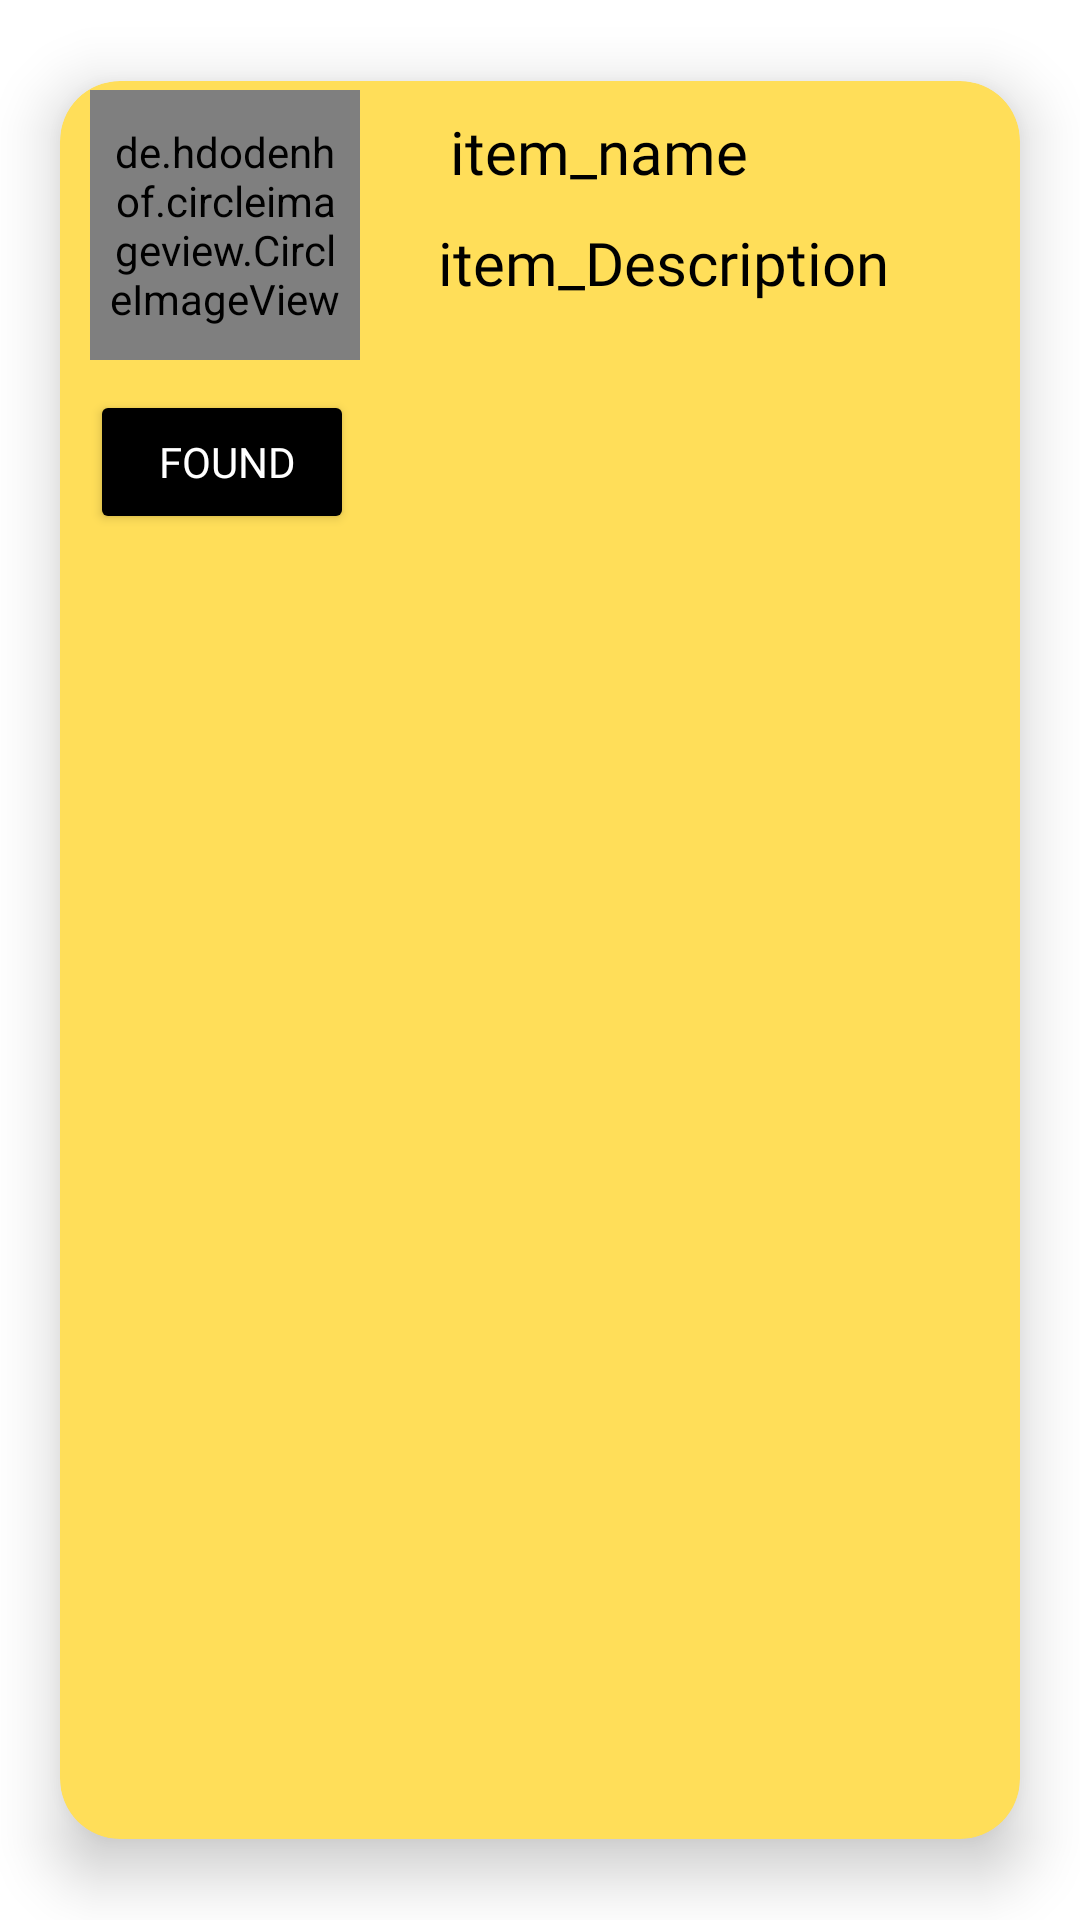

Reconstruct the res/layout file that produces this screen, plus the resources it refers to.
<!-- AndroidManifest.xml: application theme Theme.FindMeStuff -->
<!-- res/layout/card_view_lost_items.xml -->
<?xml version="1.0" encoding="utf-8"?>
<androidx.cardview.widget.CardView xmlns:android="http://schemas.android.com/apk/res/android"
    xmlns:app="http://schemas.android.com/apk/res-auto"
    android:layout_width="380dp"
    android:layout_height="250dp"
    app:cardBackgroundColor="#ffde59"
    app:cardCornerRadius="20dp"
    app:cardElevation="12dp"
    app:cardMaxElevation="14dp"
    app:cardPreventCornerOverlap="true"
    app:cardUseCompatPadding="true">


    <RelativeLayout
        android:layout_width="339dp"
        android:layout_height="191dp"
        android:orientation="vertical"

        >


        
        <de.hdodenhof.circleimageview.CircleImageView
            android:id="@+id/itemlost_pic"
            android:layout_width="90dp"
            android:layout_height="90dp"
            android:layout_marginStart="10dp"
            android:layout_marginTop="3dp"
            android:layout_marginBottom="10dp"
            android:padding="5dp"
            android:src="@drawable/image_lost_prof" />

        


        <TextView
            android:id="@+id/item_LName"
            android:layout_width="match_parent"
            android:layout_height="wrap_content"
            android:layout_marginStart="30dp"
            android:layout_marginTop="10dp"
            android:layout_toEndOf="@id/itemlost_pic"
            android:fontFamily="@font/bungee"
            android:text="item_name"
            android:textColor="#000"
            android:textSize="20sp" />


        <TextView
            android:id="@+id/item_LDescription"
            android:layout_width="213dp"
            android:layout_height="113dp"
            android:layout_below="@id/item_LName"
            android:layout_marginStart="26dp"
            android:layout_marginTop="10dp"
            android:layout_toEndOf="@id/itemlost_pic"
            android:fontFamily="@font/bungee"
            android:text="item_Description"
            android:textColor="#000"
            android:textSize="20sp" />

        <Button
            android:id="@+id/btn_Found"
            android:layout_width="wrap_content"
            android:layout_height="wrap_content"
            android:layout_below="@id/itemlost_pic"
            android:layout_marginStart="10dp"
            android:backgroundTint="#000"
            android:fontFamily="@font/bungee"
            android:text=" Found"
            android:textColor="#FFFFFF" />


    </RelativeLayout>
</androidx.cardview.widget.CardView>
<!-- resources referenced by this layout -->
<resources>
  <style name="Theme.FindMeStuff" parent="Theme.MaterialComponents.DayNight.NoActionBar">
          
          <item name="colorPrimary">@color/purple_500</item>
          <item name="colorPrimaryVariant">@color/purple_700</item>
          <item name="colorOnPrimary">@color/white</item>
          
          <item name="colorSecondary">@color/teal_200</item>
          <item name="colorSecondaryVariant">@color/teal_700</item>
          <item name="colorOnSecondary">@color/black</item>
          
          <item name="android:statusBarColor" tools:targetApi="l">?attr/colorPrimaryVariant</item>
          
          <item name="android:windowContentTransitions">true</item>
      </style>
  <!-- not gathered from this repository: default colours our renderer supplied (Android Studio template values) -->
  <color name="purple_500">#FF6200EE</color>
  <color name="purple_700">#FF3700B3</color>
  <color name="teal_200">#FF03DAC5</color>
  <color name="teal_700">#FF018786</color>
  <color name="black">#FF000000</color>
  <color name="white">#FFFFFFFF</color>
</resources>
